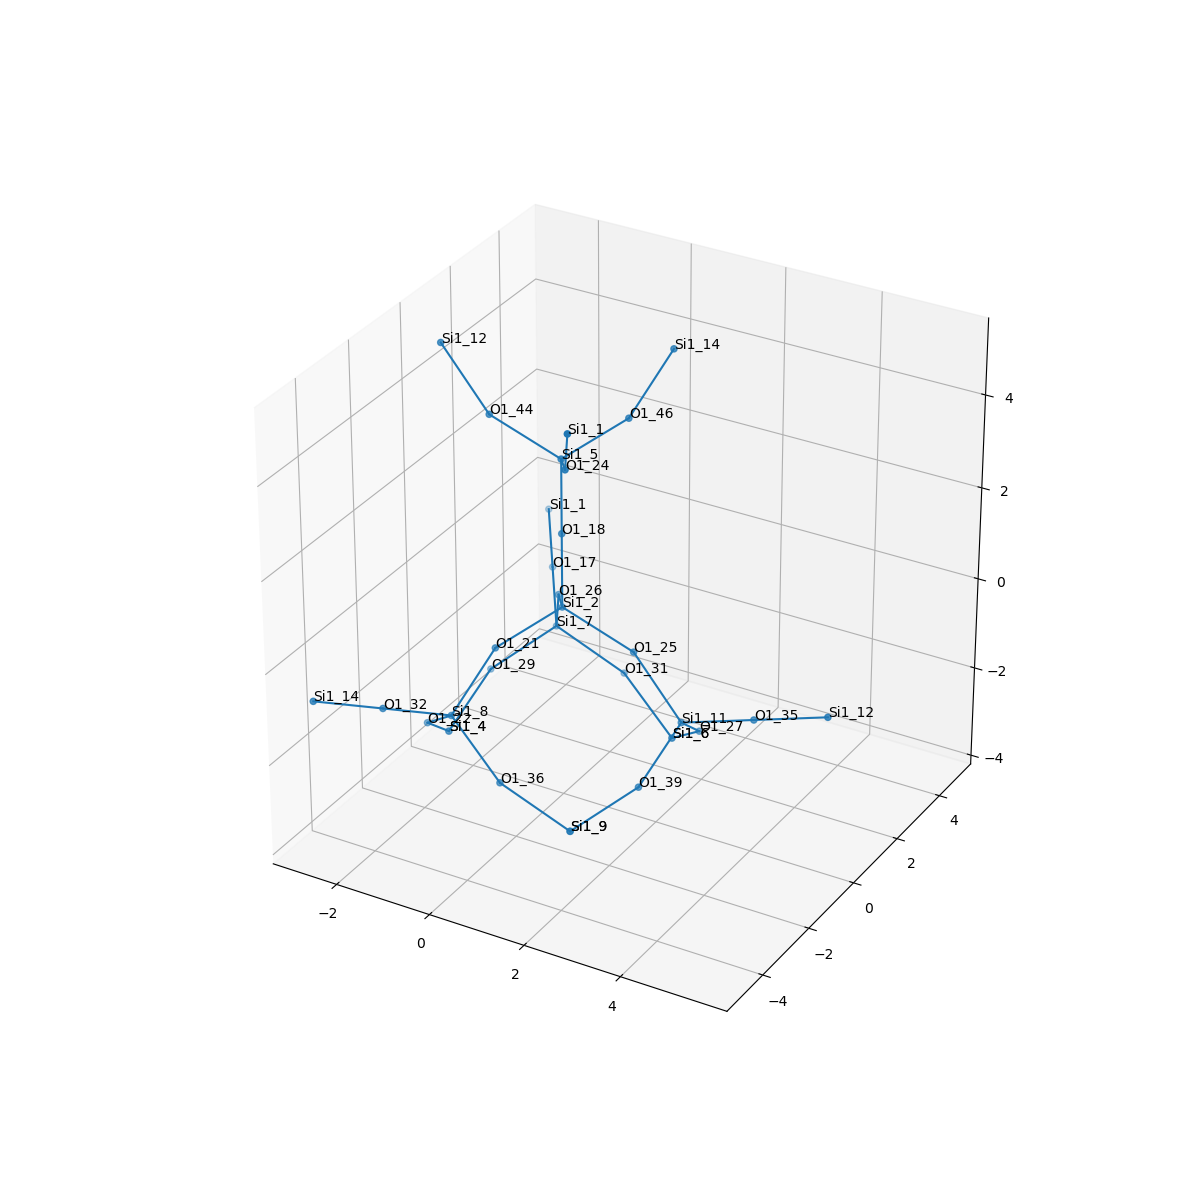

The file beside this chart, header and first rows:
, neighbor_num, isite, atom, x, y, z, front_index
0, 0, 2, Si1, 0.0, 0.0, 0.0, 
1, 1, 25, O1, 1.518, -5.551115123125783e-17, -0.5364, 0.0
2, 1, 26, O1, -0.759, 1.315, -0.5364, 0.0
3, 1, 21, O1, -0.759, -1.315, -0.5364, 0.0
4, 1, 18, O1, 1.1102230246251565e-16, -1.1102230246251565e-16, 1.606, 0.0
5, 2, 11, Si1, 2.53, -2.220446049250313e-16, -1.789, 1.0
6, 2, 7, Si1, -1.265, 2.191, -1.789, 2.0
7, 2, 8, Si1, -1.265, -2.191, -1.789, 3.0
8, 2, 5, Si1, 2.220446049250313e-16, -2.220446049250313e-16, 3.212, 4.0
9, 3, 35, O1, 4.044, -4.440892098500626e-16, -1.254, 5.0
10, 3, 39, O1, 2.277, -1.315, -2.683, 5.0
11, 3, 27, O1, 2.277, 1.315, -2.683, 5.0
12, 3, 31, O1, 7.771561172376096e-16, 2.629, -2.683, 6.0
13, 3, 29, O1, -2.277, 1.315, -2.683, 6.0
14, 3, 17, O1, -2.022, 3.502, -1.254, 6.0
15, 3, 32, O1, -2.022, -3.502, -1.254, 7.0
16, 3, 22, O1, -2.277, -1.315, -2.683, 7.0
17, 3, 36, O1, -4.440892098500626e-16, -2.629, -2.683, 7.0
18, 3, 46, O1, 0.759, 1.315, 3.748, 8.0
19, 3, 44, O1, -1.518, 5.551115123125783e-17, 3.748, 8.0
20, 3, 24, O1, 0.759, -1.315, 3.748, 8.0
21, 4, 12, Si1, 5.558, -4.440892098500626e-16, -0.7183, 9.0
22, 4, 9, Si1, 1.265, -2.191, -3.578, 10.0
23, 4, 6, Si1, 1.265, 2.191, -3.578, 11.0
24, 4, 6, Si1, 1.265, 2.191, -3.578, 12.0
25, 4, 4, Si1, -2.53, 1.3322676295501878e-15, -3.578, 13.0
26, 4, 1, Si1, -2.779, 4.813, -0.7183, 14.0
27, 4, 14, Si1, -2.779, -4.813, -0.7183, 15.0
28, 4, 4, Si1, -2.53, 1.3322676295501878e-15, -3.578, 16.0
29, 4, 9, Si1, 1.265, -2.191, -3.578, 17.0
30, 4, 14, Si1, 1.265, 2.191, 5, 18.0
31, 4, 12, Si1, -2.53, 3.3306690738754696e-16, 5, 19.0
32, 4, 1, Si1, 1.265, -2.191, 5, 20.0
